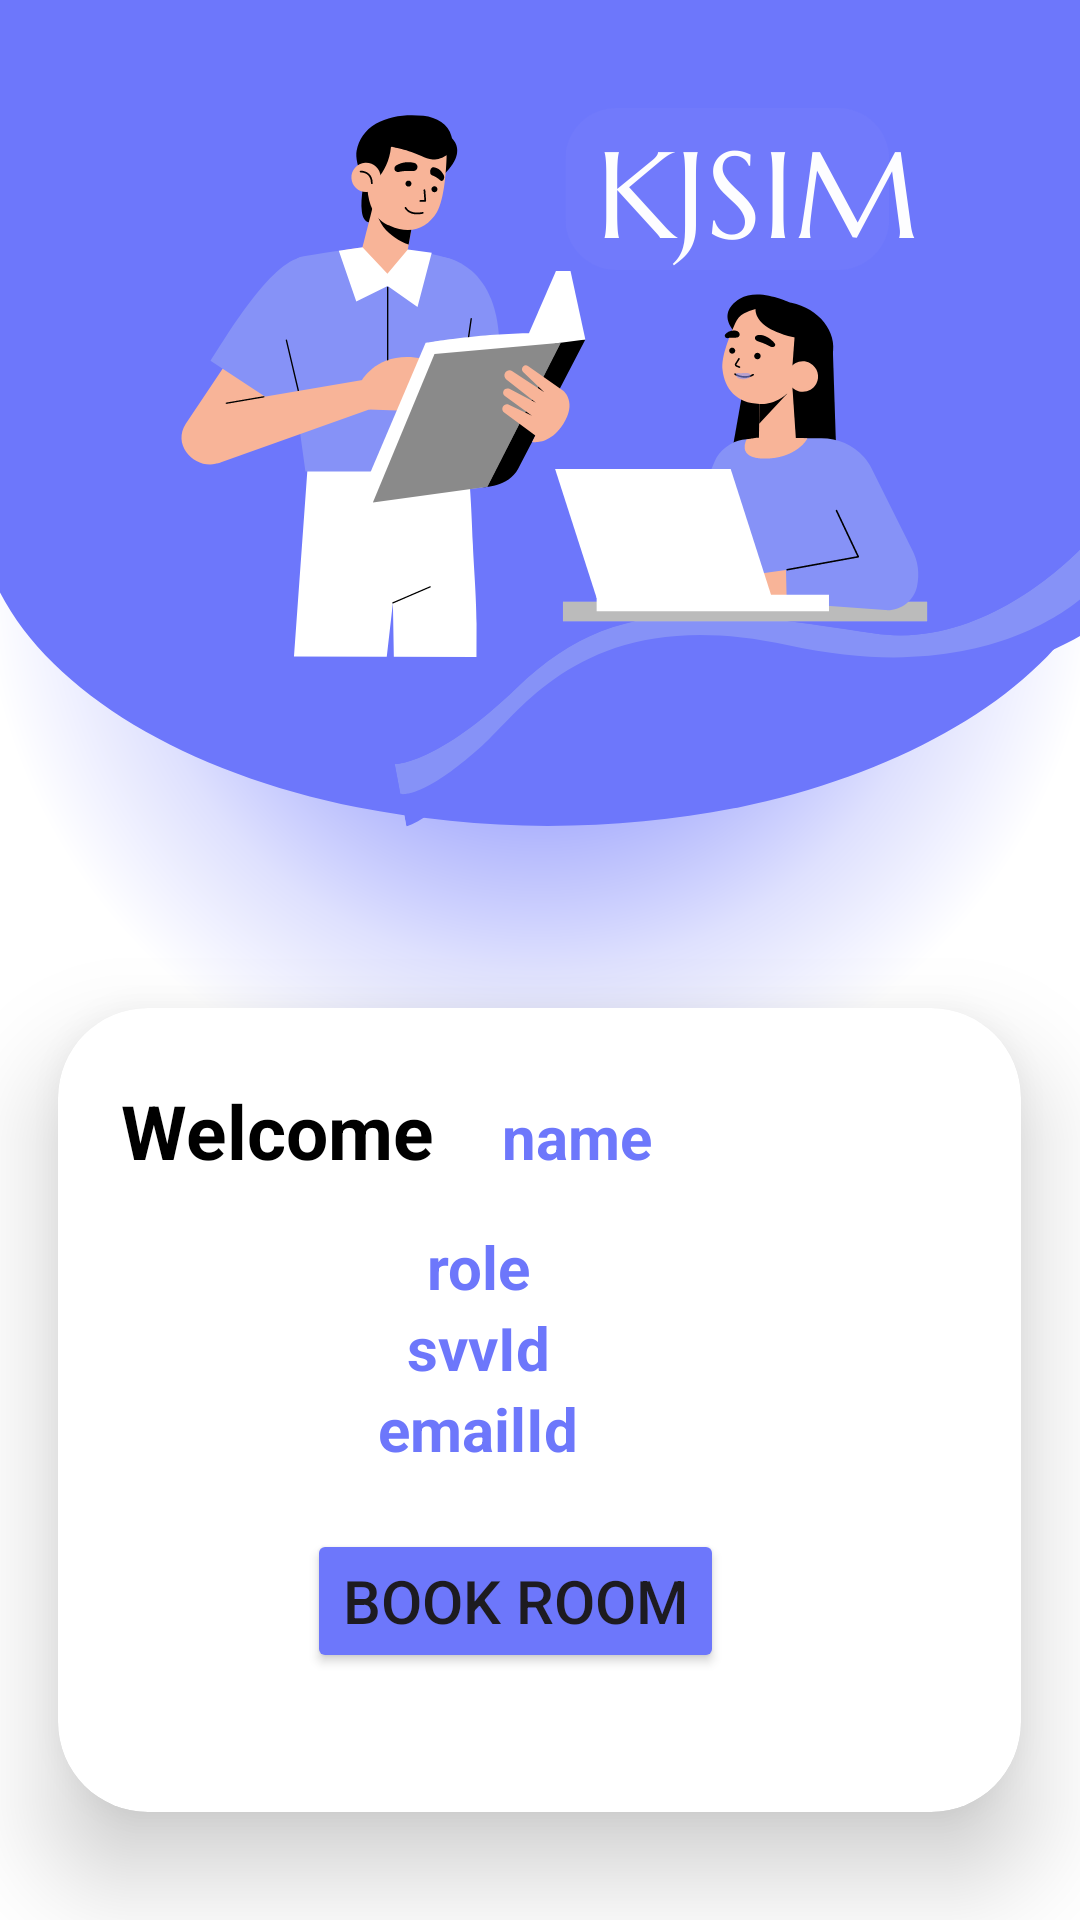

The Android layout XML behind this screen, and the referenced resources:
<!-- AndroidManifest.xml: application theme Theme.SomaiyaClassroomBookingApp -->
<!-- res/layout/activity_home_page.xml -->
<?xml version="1.0" encoding="utf-8"?>
<LinearLayout
    xmlns:android="http://schemas.android.com/apk/res/android"
    xmlns:app="http://schemas.android.com/apk/res-auto"
    xmlns:tools="http://schemas.android.com/tools"
    android:layout_width="match_parent"
    android:layout_height="match_parent"
    android:orientation="vertical"
    android:gravity="center"
    android:background="@drawable/kjsim_login"
    tools:context=".MainActivity">

    <androidx.cardview.widget.CardView
        android:layout_width="321dp"
        android:layout_height="268dp"
        android:layout_marginTop="300dp"
        android:background="@drawable/custom_edittext"
        app:cardCornerRadius="30dp"
        app:cardElevation="20dp">

        <LinearLayout
            android:layout_width="403dp"
            android:layout_height="wrap_content"
            android:layout_gravity="center_horizontal"
            android:orientation="vertical"
            android:padding="24dp">

            <LinearLayout
                android:layout_width="match_parent"
                android:layout_height="wrap_content">


                <TextView
                    android:id="@+id/wlcmText"
                    android:layout_width="150dp"
                    android:layout_height="wrap_content"
                    android:text="Welcome"
                    android:textAlignment="center"
                    android:textColor="@color/black"
                    android:layout_marginLeft="15dp"
                    android:textSize="25sp"
                    android:textStyle="bold" />

                <TextView
                    android:id="@+id/nameTV"
                    android:layout_width="wrap_content"
                    android:layout_height="wrap_content"
                    android:text="name"
                    android:textAlignment="textStart"
                    android:textColor="#6D77FB"
                    android:textSize="20sp"
                    android:textStyle="bold" />

            </LinearLayout>


            <TextView
                android:id="@+id/roleTV"
                android:layout_width="254dp"
                android:layout_height="wrap_content"
                android:layout_marginLeft="30dp"
                android:text="role"
                android:layout_marginTop="15dp"
                android:textAlignment="center"
                android:textColor="#6D77FB"
                android:textSize="20sp"
                android:textStyle="bold" />

            <TextView
                android:id="@+id/IdTV"
                android:layout_width="254dp"
                android:layout_height="wrap_content"
                android:layout_marginLeft="30dp"
                android:text="svvId"
                android:textAlignment="center"
                android:textColor="#6D77FB"
                android:textSize="20sp"
                android:textStyle="bold" />

            <TextView
                android:id="@+id/emailId"
                android:layout_width="254dp"
                android:layout_height="wrap_content"
                android:layout_marginLeft="30dp"
                android:text="emailId"
                android:textAlignment="center"
                android:textColor="#6D77FB"
                android:textSize="20sp"
                android:textStyle="bold" />

            <LinearLayout
                android:layout_width="match_parent"
                android:layout_height="wrap_content">

                <Button
                    android:id="@+id/bookButton"
                    android:layout_width="wrap_content"
                    android:layout_height="wrap_content"
                    android:layout_marginLeft="100dp"
                    android:layout_marginTop="20dp"
                    android:backgroundTint="#6D77FB"
                    android:text="Book Room"
                    android:textSize="20sp"
                    app:cornerRadius="20dp" />

            </LinearLayout>

        </LinearLayout>

    </androidx.cardview.widget.CardView>

</LinearLayout>
<!-- resources referenced by this layout -->
<resources>
  <color name="black">#FF000000</color>
  <!-- drawable custom_edittext (drawable) -->
  <?xml version="1.0" encoding="utf-8"?>
  <shape xmlns:android="http://schemas.android.com/apk/res/android"
      android:shape="rectangle">
  
      <stroke
          android:width="3dp"
          android:color="#6D77FB"/>
      <corners
          android:radius="20dp"/>
  </shape>
  <!-- drawable kjsim_login: png bitmap (drawable, 115357 bytes) -->
  <style name="Theme.SomaiyaClassroomBookingApp" parent="Base.Theme.SomaiyaClassroomBookingApp" />
  <style name="Base.Theme.SomaiyaClassroomBookingApp" parent="Theme.Material3.DayNight.NoActionBar">
          
          
      </style>
</resources>
